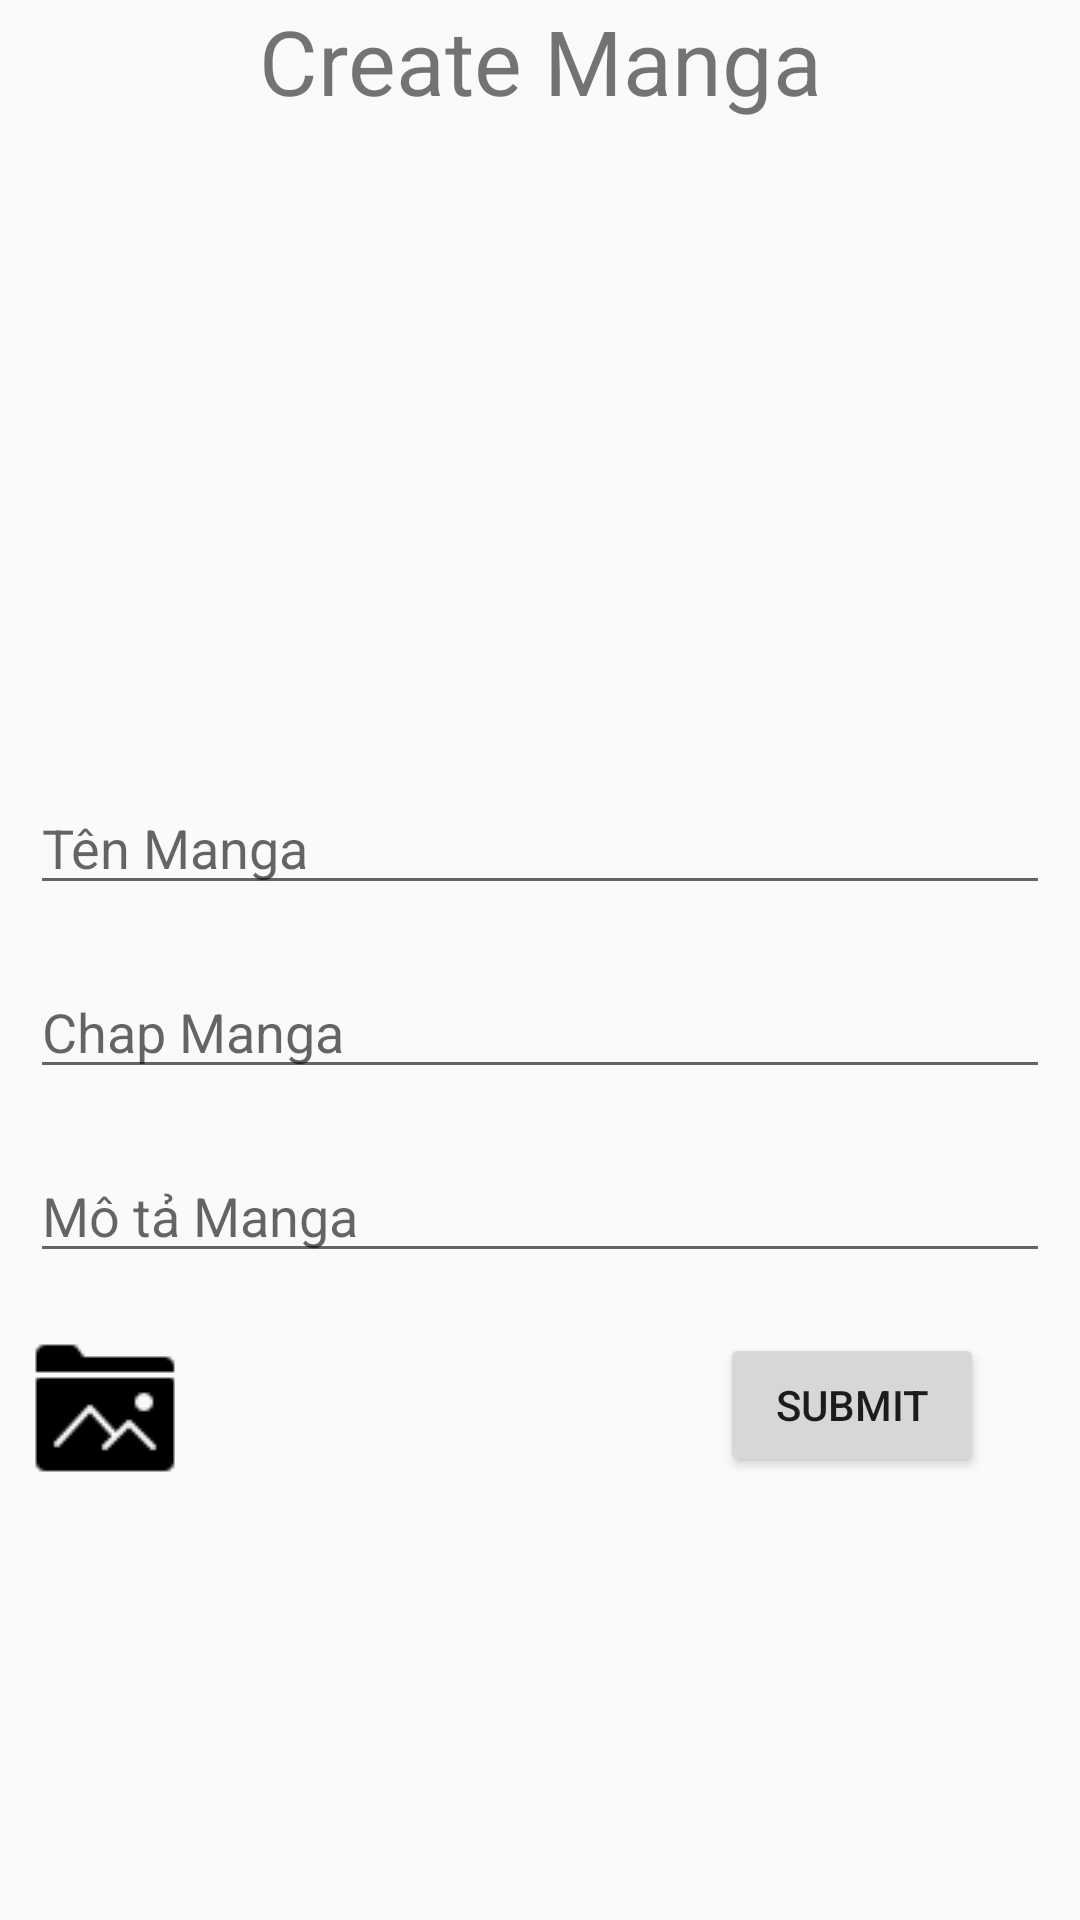

This screen was rendered from an Android layout file. Write that file and the resources it references.
<!-- AndroidManifest.xml: application theme Theme.AppCompat.DayNight.DarkActionBar -->
<!-- res/layout/activity_create_manga2.xml -->
<?xml version="1.0" encoding="utf-8"?>
<LinearLayout xmlns:android="http://schemas.android.com/apk/res/android"
    xmlns:app="http://schemas.android.com/apk/res-auto"
    xmlns:tools="http://schemas.android.com/tools"
    android:layout_width="match_parent"
    android:layout_height="match_parent"
    tools:context=".CreateMangaActivity2"
    android:orientation="vertical"
    android:layout_margin="30dp">
    <TextView
        android:layout_width="match_parent"
        android:layout_height="wrap_content"
        android:text="Create Manga"
        android:textSize="30dp"
        android:layout_marginBottom="10dp"
        android:gravity="center"/>

    <ImageView
        android:layout_width="150dp"
        android:layout_height="200dp"
        android:src="@drawable/a1"
        android:id="@+id/ivHinhManga"
        android:layout_gravity="center"/>

    <EditText
        android:textColor="#000000"
        android:layout_width="match_parent"
        android:layout_height="wrap_content"
        android:hint="Tên Manga"
        android:id="@+id/edtTenManga"
        android:layout_margin="10dp"/>

    <EditText
        android:textColor="#000000"
        android:layout_width="match_parent"
        android:layout_height="wrap_content"
        android:hint="Chap Manga"
        android:id="@+id/edtChapManga"
        android:layout_margin="10dp"/>

    <EditText
        android:textColor="#000000"
        android:layout_width="match_parent"
        android:layout_height="wrap_content"
        android:hint="Mô tả Manga"
        android:id="@+id/edtDesManga"
        android:layout_margin="10dp"/>

    <LinearLayout
        android:layout_width="wrap_content"
        android:layout_height="wrap_content"
        android:orientation="horizontal">
        <ImageButton
            android:layout_width="50dp"
            android:layout_height="50dp"
            android:src="@drawable/folder"
            android:background="@null"
            android:id="@+id/ibtnFolder"
            android:layout_margin="10dp"
            android:contentDescription="NULL"/>
        <Button
            android:layout_width="match_parent"
            android:layout_height="wrap_content"
            android:text="Submit"
            android:id="@+id/btnSubmit"
            android:layout_marginTop="10dp"
            android:layout_marginLeft="170dp"/>
    </LinearLayout>

</LinearLayout>
<!-- resources referenced by this layout -->
<resources>
  <!-- drawable folder: png bitmap (drawable, 602 bytes) -->
</resources>
